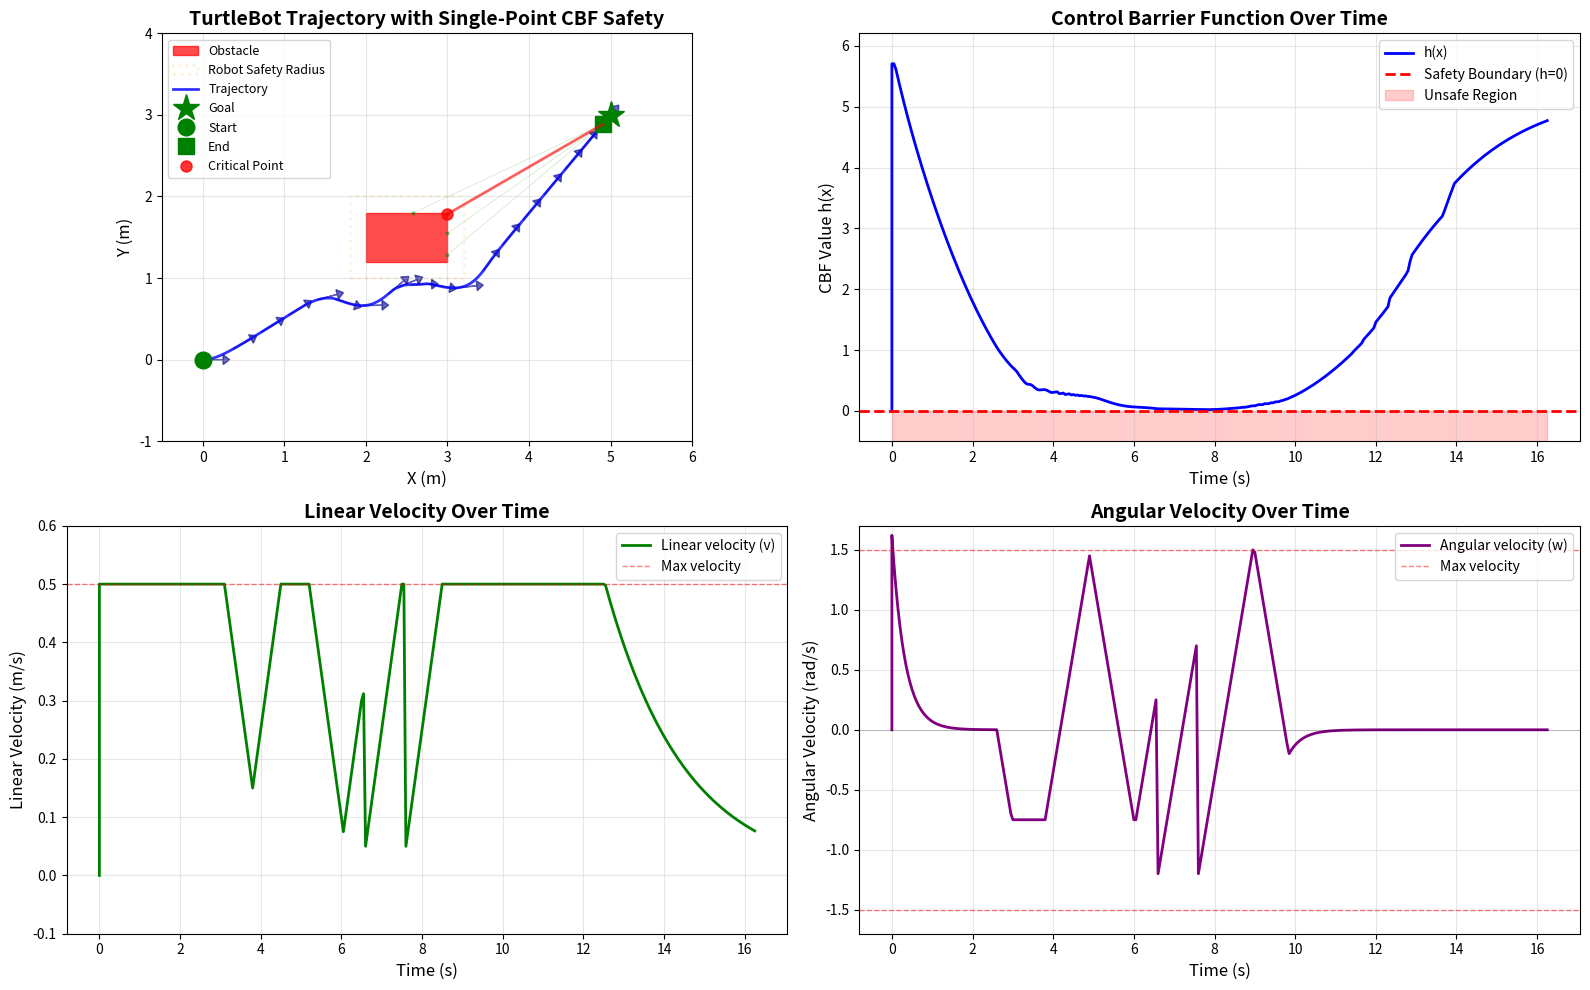

Python code for this plot:
import numpy as np
import matplotlib.pyplot as plt
from matplotlib.patches import Circle
from scipy.optimize import minimize


class TurtleBot:
    def __init__(self, x, y, theta):
        self.x = x
        self.y = y
        self.theta = theta
        self.radius = 0.2  # Robot radius
        self.max_v = 0.5  # Max linear velocity (m/s)
        self.max_w = 1.5  # Max angular velocity (rad/s)
        self.max_a = 0.5  # Max linear acceleration (m/s^2)
        self.max_alpha = 2.0  # Max angular acceleration (rad/s^2)

        # Current velocities
        self.v = 0.0
        self.w = 0.0

        # History storage
        self.history = {
            'x': [x],
            'y': [y],
            'theta': [theta],
            'cbf_active': [False],
            'h_values': [0.0],
            'v': [0.0],
            'w': [0.0],
            'time': [0.0]
        }

    def update(self, v_cmd, w_cmd, dt, time, cbf_active, h_value):
        """Update robot state with velocity commands and log all data"""
        # Velocities are now already constrained by QP, just apply them directly
        self.v = v_cmd
        self.w = w_cmd

        # Update position
        self.x += self.v * np.cos(self.theta) * dt
        self.y += self.v * np.sin(self.theta) * dt
        self.theta += self.w * dt
        self.theta = np.arctan2(np.sin(self.theta), np.cos(self.theta))  # Normalize

        # Store everything together
        self.history['x'].append(self.x)
        self.history['y'].append(self.y)
        self.history['theta'].append(self.theta)
        self.history['v'].append(self.v)
        self.history['w'].append(self.w)
        self.history['time'].append(time)
        self.history['cbf_active'].append(cbf_active)
        self.history['h_values'].append(h_value)


class CBFController:
    def __init__(self, gamma=3.0, lidar_rays=72):
        self.gamma = gamma
        self.lidar_rays = lidar_rays

    def nominal_controller(self, robot, goal):
        """Simple proportional controller to drive to goal"""
        dx = goal[0] - robot.x
        dy = goal[1] - robot.y

        # Desired velocity - use max velocity instead of hard-coded value
        distance = np.sqrt(dx ** 2 + dy ** 2)
        v_des = min(robot.max_v, 0.5 * distance)

        # Desired angular velocity (proportional to angle error)
        angle_to_goal = np.arctan2(dy, dx)
        angle_diff = np.arctan2(np.sin(angle_to_goal - robot.theta),
                                np.cos(angle_to_goal - robot.theta))
        w_des = 3.0 * angle_diff

        return v_des, w_des

    def lidar_scan(self, robot, obstacles, max_range=10.0):
        """
        Simulate 360° LIDAR scan around the robot.
        Returns list of (angle, distance, hit_point) for rays that hit obstacles.
        Properly handles occlusion - rays stop at the first obstacle they hit.
        Supports both circular and rectangular obstacles.
        """
        # Handle single obstacle (dict) or multiple obstacles (list)
        if isinstance(obstacles, dict):
            obstacles = [obstacles]

        detections = []

        for i in range(self.lidar_rays):
            # Ray angle in global frame
            ray_angle = 2 * np.pi * i / self.lidar_rays

            # Ray direction
            ray_dx = np.cos(ray_angle)
            ray_dy = np.sin(ray_angle)

            # Find the closest intersection across all obstacles
            closest_hit = None
            closest_distance = max_range

            for obstacle in obstacles:
                if obstacle.get('type') == 'rectangle':
                    # Rectangle obstacle
                    # Check intersection with all four edges
                    rect_x = obstacle['x']
                    rect_y = obstacle['y']
                    width = obstacle['width']
                    height = obstacle['height']

                    # Four edges of the rectangle
                    edges = [
                        # (x1, y1, x2, y2) for each edge
                        (rect_x - width / 2, rect_y - height / 2, rect_x + width / 2, rect_y - height / 2),  # Bottom
                        (rect_x + width / 2, rect_y - height / 2, rect_x + width / 2, rect_y + height / 2),  # Right
                        (rect_x + width / 2, rect_y + height / 2, rect_x - width / 2, rect_y + height / 2),  # Top
                        (rect_x - width / 2, rect_y + height / 2, rect_x - width / 2, rect_y - height / 2),  # Left
                    ]

                    for edge in edges:
                        x1, y1, x2, y2 = edge

                        # Ray-line segment intersection
                        # Ray: P = robot_pos + t * ray_dir
                        # Line: P = P1 + s * (P2 - P1), where 0 <= s <= 1

                        dx_edge = x2 - x1
                        dy_edge = y2 - y1

                        # Solve: robot + t*ray_dir = P1 + s*(P2-P1)
                        denominator = ray_dx * dy_edge - ray_dy * dx_edge

                        if abs(denominator) > 1e-10:  # Not parallel
                            dx_to_edge = x1 - robot.x
                            dy_to_edge = y1 - robot.y

                            t = (dx_to_edge * dy_edge - dy_to_edge * dx_edge) / denominator
                            s = (dx_to_edge * ray_dy - dy_to_edge * ray_dx) / denominator

                            if t > 0 and 0 <= s <= 1 and t < closest_distance:
                                closest_distance = t
                                hit_x = robot.x + t * ray_dx
                                hit_y = robot.y + t * ray_dy
                                closest_hit = {
                                    'angle': ray_angle,
                                    'distance': t,
                                    'point': (hit_x, hit_y),
                                    'obstacle': obstacle
                                }
                else:
                    # Circular obstacle (original code)
                    to_obs_x = obstacle['x'] - robot.x
                    to_obs_y = obstacle['y'] - robot.y

                    a = ray_dx ** 2 + ray_dy ** 2
                    b = -2 * (ray_dx * to_obs_x + ray_dy * to_obs_y)
                    c = to_obs_x ** 2 + to_obs_y ** 2 - obstacle['radius'] ** 2

                    discriminant = b ** 2 - 4 * a * c

                    if discriminant >= 0:
                        t1 = (-b - np.sqrt(discriminant)) / (2 * a)
                        t2 = (-b + np.sqrt(discriminant)) / (2 * a)
                        t = t1 if t1 > 0 else t2

                        if t > 0 and t < closest_distance:
                            closest_distance = t
                            hit_x = robot.x + t * ray_dx
                            hit_y = robot.y + t * ray_dy
                            closest_hit = {
                                'angle': ray_angle,
                                'distance': t,
                                'point': (hit_x, hit_y),
                                'obstacle': obstacle
                            }

            # Add the closest hit (if any) to detections
            if closest_hit is not None:
                detections.append(closest_hit)

        return detections

    def compute_cbf_all_obstacles(self, robot, obstacles):
        """
        Compute CBF considering all obstacles.
        Performs LIDAR scan that detects all obstacles with proper occlusion.
        Returns the minimum h value and the most critical point.
        """
        # Scan all obstacles (with occlusion handling built-in)
        all_detections = self.lidar_scan(robot, obstacles)

        if not all_detections:
            # No detections, return safe value
            return 10.0, None, all_detections

        # Find the single closest detection point across ALL obstacles
        closest_detection = min(all_detections, key=lambda d: d['distance'])

        obs_x, obs_y = closest_detection['point']
        dx = robot.x - obs_x
        dy = robot.y - obs_y
        dist_sq = dx ** 2 + dy ** 2
        safety_buffer = 0.03  # 3cm buffer to keep h slightly positive
        h = dist_sq - (robot.radius + safety_buffer) ** 2

        # Create a single critical point dictionary
        critical_point = {
            'point': closest_detection['point'],
            'distance': closest_detection['distance'],
            'angle': closest_detection['angle'],
            'h': h,
            'dx': dx,
            'dy': dy
        }

        # Store for visualization
        self.last_detections = all_detections

        return h, critical_point, all_detections

    def compute_cbf_derivative(self, robot, dx, dy, v, w):
        """
        Compute CBF time derivative for a single point
        h(x) = ||p_robot - p_surface||^2 - R_robot^2
        h_dot = 2*(p_robot - p_surface)^T * p_robot_dot
        """
        h_dot = 2 * (dx * v * np.cos(robot.theta) + dy * v * np.sin(robot.theta))
        return h_dot

    def safe_controller(self, robot, goal, obstacles):
        """CBF-based QP controller with single closest point"""
        v_des, w_des = self.nominal_controller(robot, goal)

        # Handle both single obstacle (dict) and multiple obstacles (list)
        if isinstance(obstacles, dict):
            obstacles = [obstacles]

        # Compute CBF value for the single closest point
        h_min, critical_point, detections = self.compute_cbf_all_obstacles(robot, obstacles)

        # Store detections for visualization
        self.last_detections = detections

        # Only activate CBF if close to any obstacle
        if h_min > 2.0:
            return v_des, w_des, False  # Not close, use nominal control

        # Get the critical point data
        dx = critical_point['dx']
        dy = critical_point['dy']

        # Check if we're heading toward the critical obstacle
        angle_to_obs = np.arctan2(-dy, -dx)
        angle_diff = np.arctan2(np.sin(angle_to_obs - robot.theta),
                                np.cos(angle_to_obs - robot.theta))

        # Calculate angle to goal
        dx_goal = goal[0] - robot.x
        dy_goal = goal[1] - robot.y
        angle_to_goal = np.arctan2(dy_goal, dx_goal)
        angle_to_goal_diff = np.arctan2(np.sin(angle_to_goal - robot.theta),
                                        np.cos(angle_to_goal - robot.theta))

        # Determine turn bias (which direction to turn)
        if abs(angle_to_goal_diff) < np.pi / 4:
            # Goal is roughly ahead - turn away from obstacle
            turn_bias = -np.sign(angle_diff) if angle_diff != 0 else 1.0
        else:
            # Goal is to the side - turn toward goal
            turn_bias = np.sign(angle_to_goal_diff)

        # If pointing toward obstacle and close, we need to turn
        heading_toward_obstacle = abs(angle_diff) < np.pi / 3 and h_min < 1.0

        if heading_toward_obstacle:
            def objective(u):
                v, w = u
                # Moderate penalty on forward velocity
                if h_min < 0.3:
                    v_penalty = 8.0 * v ** 2  # Very close - strong stop
                elif h_min < 0.6:
                    v_penalty = 4.0 * v ** 2  # Close - moderate stop
                else:
                    v_penalty = 2.0 * (v - v_des) ** 2  # Not too close - gentle slowdown

                # Encourage turning
                w_target = turn_bias * robot.max_w * 0.5
                w_penalty = (w - w_target) ** 2

                return v_penalty + 0.5 * w_penalty
        else:
            # Normal QP objective - just stay close to desired
            def objective(u):
                v, w = u
                return (v - v_des) ** 2 + 0.5 * (w - w_des) ** 2

        # SINGLE-POINT CBF CONSTRAINT with discrete-time compensation
        def constraint(u):
            v, w = u
            h_dot = self.compute_cbf_derivative(robot, dx, dy, v, w)
            # Add small term to account for discrete-time overshoot
            dt = 0.05
            discrete_margin = 0.5 * robot.max_a * dt * dt  # ≈ 0.000625
            return h_dot + self.gamma * (h_min - discrete_margin)

        constraints = [{'type': 'ineq', 'fun': constraint}]

        # Velocity bounds with acceleration limits
        dt = 0.05
        v_min = max(0, robot.v - robot.max_a * dt)
        v_max = min(robot.max_v, robot.v + robot.max_a * dt)
        w_min = max(-robot.max_w, robot.w - robot.max_alpha * dt)
        w_max = min(robot.max_w, robot.w + robot.max_alpha * dt)

        bounds = [(v_min, v_max), (w_min, w_max)]

        # Initial guess: bias toward solution
        if heading_toward_obstacle:
            turn_direction = turn_bias
            initial_guess = [0.2, turn_direction * robot.max_w * 0.4]
        else:
            initial_guess = [v_des, w_des]

        # Clamp initial guess to bounds
        initial_guess[0] = np.clip(initial_guess[0], v_min, v_max)
        initial_guess[1] = np.clip(initial_guess[1], w_min, w_max)

        result = minimize(
            objective,
            initial_guess,
            method='SLSQP',
            bounds=bounds,
            constraints=constraints,
            options={'maxiter': 100, 'ftol': 1e-6}
        )

        if result.success:
            return result.x[0], result.x[1], True
        else:
            # QP failed - provide detailed debugging info
            # Check if constraint is even satisfiable at bounds
            test_points = [
                (v_min, 0.0),
                (v_max, 0.0),
                (0.0, w_min),
                (0.0, w_max),
                (v_min, w_min),
                (v_max, w_max),
            ]

            print(f"\n{'=' * 60}")
            print(f"QP FAILED - Debug Information")
            print(f"{'=' * 60}")
            print(f"h_min: {h_min:.4f}")
            print(f"Robot state:")
            print(f"  Position: ({robot.x:.3f}, {robot.y:.3f})")
            print(f"  Heading: {np.degrees(robot.theta):.1f}°")
            print(f"  Current velocities: v={robot.v:.3f} m/s, w={robot.w:.3f} rad/s")
            print(f"Constraint evaluation at test points:")
            for i, (v_test, w_test) in enumerate(test_points):
                h_dot_test = self.compute_cbf_derivative(robot, dx, dy, v_test, w_test)
                dt = 0.05
                discrete_margin = 0.5 * robot.max_a * dt * dt
                constraint_value = h_dot_test + self.gamma * (h_min - discrete_margin)
                print(
                    f"  v={v_test:.3f}, w={w_test:.3f}: constraint={constraint_value:.6f} {'✓' if constraint_value >= 0 else '✗ VIOLATED'}")
            print(f"Angles:")
            print(f"  Angle to obstacle: {np.degrees(angle_to_obs):.1f}°")
            print(f"  Angle diff: {np.degrees(angle_diff):.1f}°")
            print(f"  Heading toward obstacle: {heading_toward_obstacle}")
            print(f"QP solver message: {result.message}")
            print(f"{'=' * 60}\n")

            # Emergency fallback - intelligently escape
            # Test which turn direction increases h more
            h_dot_left = self.compute_cbf_derivative(robot, dx, dy, 0.0, robot.max_w * 0.8)
            h_dot_right = self.compute_cbf_derivative(robot, dx, dy, 0.0, -robot.max_w * 0.8)

            # Choose better direction
            if h_dot_left > h_dot_right:
                w_escape = robot.max_w * 0.8
            else:
                w_escape = -robot.max_w * 0.8

            # Check if we can add small forward velocity while still satisfying constraint
            # Try v=0.05 with the best turn direction
            h_dot_with_v = self.compute_cbf_derivative(robot, dx, dy, 0.05, w_escape)
            dt = 0.05
            discrete_margin = 0.5 * robot.max_a * dt * dt
            constraint_with_v = h_dot_with_v + self.gamma * (h_min - discrete_margin)

            if constraint_with_v >= 0:
                # Safe to move forward slowly
                return 0.05, w_escape, True
            else:
                # Pure rotation only
                return 0.0, w_escape, True


def run_simulation():
    # Initialize robot
    robot = TurtleBot(0.0, 0.0, 0.0)
    goal = np.array([5.0, 3.0])

    # Single rectangular obstacle
    obstacles = [
        {
            'type': 'rectangle',
            'x': 2.5,  # Center x
            'y': 1.5,  # Center y
            'width': 1.0,  # Width
            'height': 0.6  # Height
        }
    ]

    # Simulation parameters
    dt = 0.05
    max_time = 60.0
    time = 0.0

    controller = CBFController(gamma=2.0, lidar_rays=72)

    # Run simulation
    print("Starting simulation...")
    print(f"Robot max acceleration: {robot.max_a} m/s²")
    print(f"Robot max angular acceleration: {robot.max_alpha} rad/s²")
    print(f"Number of obstacles (circles approximating rectangle): {len(obstacles)}")

    qp_failure_count = 0

    while time < max_time:
        # Check if goal reached
        dist_to_goal = np.sqrt((robot.x - goal[0]) ** 2 + (robot.y - goal[1]) ** 2)
        if dist_to_goal < 0.15:
            print(f"Goal reached at t={time:.2f}s")
            break

        # Compute safe control considering all obstacles
        v, w, cbf_active = controller.safe_controller(robot, goal, obstacles)

        # Track QP failures
        if cbf_active and v == 0.0:  # Emergency fallback was used
            qp_failure_count += 1

        # Compute CBF value for logging
        h, _, _ = controller.compute_cbf_all_obstacles(robot, obstacles)

        # Update robot with all data at once
        robot.update(v, w, dt, time, cbf_active, h)

        time += dt

    print(f"\nSimulation completed at t={time:.2f}s")
    print(f"Total QP failures: {qp_failure_count}")
    print(f"Minimum CBF value: {min(robot.history['h_values']):.3f}")
    print(f"Maximum velocity reached: {max(robot.history['v']):.3f} m/s (max_v = {robot.max_v})")

    return robot, obstacles, goal, controller


# Run simulation
robot, obstacles, goal, controller = run_simulation()

# Get trajectory from robot's history
trajectory = robot.history

# Create figure with four subplots
fig = plt.figure(figsize=(16, 10))

# Top left: Trajectory
ax1 = fig.add_subplot(221)
ax1.set_xlim(-0.5, 6)
ax1.set_ylim(-1, 4)
ax1.set_aspect('equal')
ax1.grid(True, alpha=0.3)
ax1.set_xlabel('X (m)', fontsize=12)
ax1.set_ylabel('Y (m)', fontsize=12)
ax1.set_title('TurtleBot Trajectory with Single-Point CBF Safety', fontsize=14, fontweight='bold')

# Plot all obstacles
for i, obstacle in enumerate(obstacles):
    if obstacle.get('type') == 'rectangle':
        # Draw rectangle
        from matplotlib.patches import Rectangle

        rect = Rectangle(
            (obstacle['x'] - obstacle['width'] / 2, obstacle['y'] - obstacle['height'] / 2),
            obstacle['width'],
            obstacle['height'],
            color='red', alpha=0.7, label='Obstacle' if i == 0 else ''
        )
        ax1.add_patch(rect)

        # Safety boundary (rectangle expanded by robot radius)
        safety_rect = Rectangle(
            (obstacle['x'] - obstacle['width'] / 2 - robot.radius,
             obstacle['y'] - obstacle['height'] / 2 - robot.radius),
            obstacle['width'] + 2 * robot.radius,
            obstacle['height'] + 2 * robot.radius,
            color='orange', alpha=0.15, linestyle=':',
            fill=False, linewidth=2,
            label='Robot Safety Radius' if i == 0 else ''
        )
        ax1.add_patch(safety_rect)
    else:
        # Draw circle
        circle = Circle((obstacle['x'], obstacle['y']), obstacle['radius'],
                        color='red', alpha=0.7, label='Obstacle' if i == 0 else '')
        ax1.add_patch(circle)

        safety_circle = Circle((obstacle['x'], obstacle['y']),
                               obstacle['radius'] + robot.radius,
                               color='orange', alpha=0.15, linestyle=':',
                               fill=False, linewidth=2,
                               label='Robot Safety Radius' if i == 0 else '')
        ax1.add_patch(safety_circle)

# Color trajectory
ax1.plot(trajectory['x'], trajectory['y'], 'b-', linewidth=2, alpha=0.8, label='Trajectory')

# Plot goal
ax1.plot(goal[0], goal[1], 'g*', markersize=20, label='Goal')

# Plot start and end positions
ax1.plot(trajectory['x'][0], trajectory['y'][0], 'go', markersize=12, label='Start')
ax1.plot(trajectory['x'][-1], trajectory['y'][-1], 'gs', markersize=12, label='End')

# Plot robot orientation at intervals
step = max(1, len(trajectory['x']) // 20)
for i in range(0, len(trajectory['x']), step):
    x, y, theta = trajectory['x'][i], trajectory['y'][i], trajectory['theta'][i]
    dx = 0.25 * np.cos(theta)
    dy = 0.25 * np.sin(theta)
    ax1.arrow(x, y, dx, dy, head_width=0.12, head_length=0.08,
              fc='darkblue', ec='darkblue', alpha=0.6)

# Visualize LIDAR detections at final position
if hasattr(controller, 'last_detections') and controller.last_detections:
    # Draw all LIDAR rays
    for det in controller.last_detections:
        hit_x, hit_y = det['point']
        ax1.plot([robot.x, hit_x], [robot.y, hit_y], 'g-', alpha=0.2, linewidth=0.5)
        ax1.plot(hit_x, hit_y, 'go', markersize=2, alpha=0.4)

    # Highlight critical point (single closest point)
    closest_det = min(controller.last_detections, key=lambda d: d['distance'])
    cp_x, cp_y = closest_det['point']
    ax1.plot(cp_x, cp_y, 'ro', markersize=8, alpha=0.8, label='Critical Point')
    ax1.plot([robot.x, cp_x], [robot.y, cp_y], 'r-', linewidth=2, alpha=0.6)

ax1.legend(loc='upper left', fontsize=9)

# Top right: CBF value over time
ax2 = fig.add_subplot(222)
time_array = np.array(trajectory['time'])
ax2.plot(time_array, trajectory['h_values'], 'b-', linewidth=2, label='h(x)')
ax2.axhline(y=0, color='r', linestyle='--', linewidth=2, label='Safety Boundary (h=0)')
ax2.fill_between(time_array, -1, 0, alpha=0.2, color='red', label='Unsafe Region')
ax2.grid(True, alpha=0.3)
ax2.set_xlabel('Time (s)', fontsize=12)
ax2.set_ylabel('CBF Value h(x)', fontsize=12)
ax2.set_title('Control Barrier Function Over Time', fontsize=14, fontweight='bold')
ax2.legend(loc='upper right', fontsize=10)
ax2.set_ylim(-0.5, max(trajectory['h_values']) + 0.5)

# Bottom left: Linear velocity over time
ax3 = fig.add_subplot(223)
ax3.plot(time_array, trajectory['v'], 'g-', linewidth=2, label='Linear velocity (v)')
ax3.axhline(y=robot.max_v, color='r', linestyle='--', linewidth=1, alpha=0.5, label='Max velocity')
ax3.grid(True, alpha=0.3)
ax3.set_xlabel('Time (s)', fontsize=12)
ax3.set_ylabel('Linear Velocity (m/s)', fontsize=12)
ax3.set_title('Linear Velocity Over Time', fontsize=14, fontweight='bold')
ax3.legend(loc='upper right', fontsize=10)
ax3.set_ylim(-0.1, robot.max_v + 0.1)

# Bottom right: Angular velocity over time
ax4 = fig.add_subplot(224)
ax4.plot(time_array, trajectory['w'], 'purple', linewidth=2, label='Angular velocity (w)')
ax4.axhline(y=robot.max_w, color='r', linestyle='--', linewidth=1, alpha=0.5, label='Max velocity')
ax4.axhline(y=-robot.max_w, color='r', linestyle='--', linewidth=1, alpha=0.5)
ax4.axhline(y=0, color='k', linestyle='-', linewidth=0.5, alpha=0.3)
ax4.grid(True, alpha=0.3)
ax4.set_xlabel('Time (s)', fontsize=12)
ax4.set_ylabel('Angular Velocity (rad/s)', fontsize=12)
ax4.set_title('Angular Velocity Over Time', fontsize=14, fontweight='bold')
ax4.legend(loc='upper right', fontsize=10)
ax4.set_ylim(-robot.max_w - 0.2, robot.max_w + 0.2)

plt.tight_layout()
plt.show()

print(f"\n{'=' * 50}")
print(f"SIMULATION RESULTS")
print(f"{'=' * 50}")
print(f"Total trajectory points: {len(trajectory['x'])}")
print(f"Start position: ({trajectory['x'][0]:.2f}, {trajectory['y'][0]:.2f})")
print(f"End position: ({trajectory['x'][-1]:.2f}, {trajectory['y'][-1]:.2f})")
print(f"Goal position: ({goal[0]:.2f}, {goal[1]:.2f})")
print(f"Minimum CBF value (h_min): {min(trajectory['h_values']):.4f}")
print(f"Safety maintained: {min(trajectory['h_values']) >= 0}")
print(f"CBF was active for {sum(trajectory['cbf_active'])} time steps")
print(f"Robot traveled from history: {len(robot.history['x'])} points")
print(f"Average linear velocity: {np.mean(trajectory['v']):.3f} m/s")
print(f"Max linear velocity: {np.max(trajectory['v']):.3f} m/s")
print(f"Min linear velocity: {np.min(trajectory['v']):.3f} m/s")
print(f"Average angular velocity magnitude: {np.mean(np.abs(trajectory['w'])):.3f} rad/s")
if hasattr(controller, 'last_detections') and controller.last_detections:
    print(f"Total LIDAR detections at end: {len(controller.last_detections)}")
print(f"{'=' * 50}")